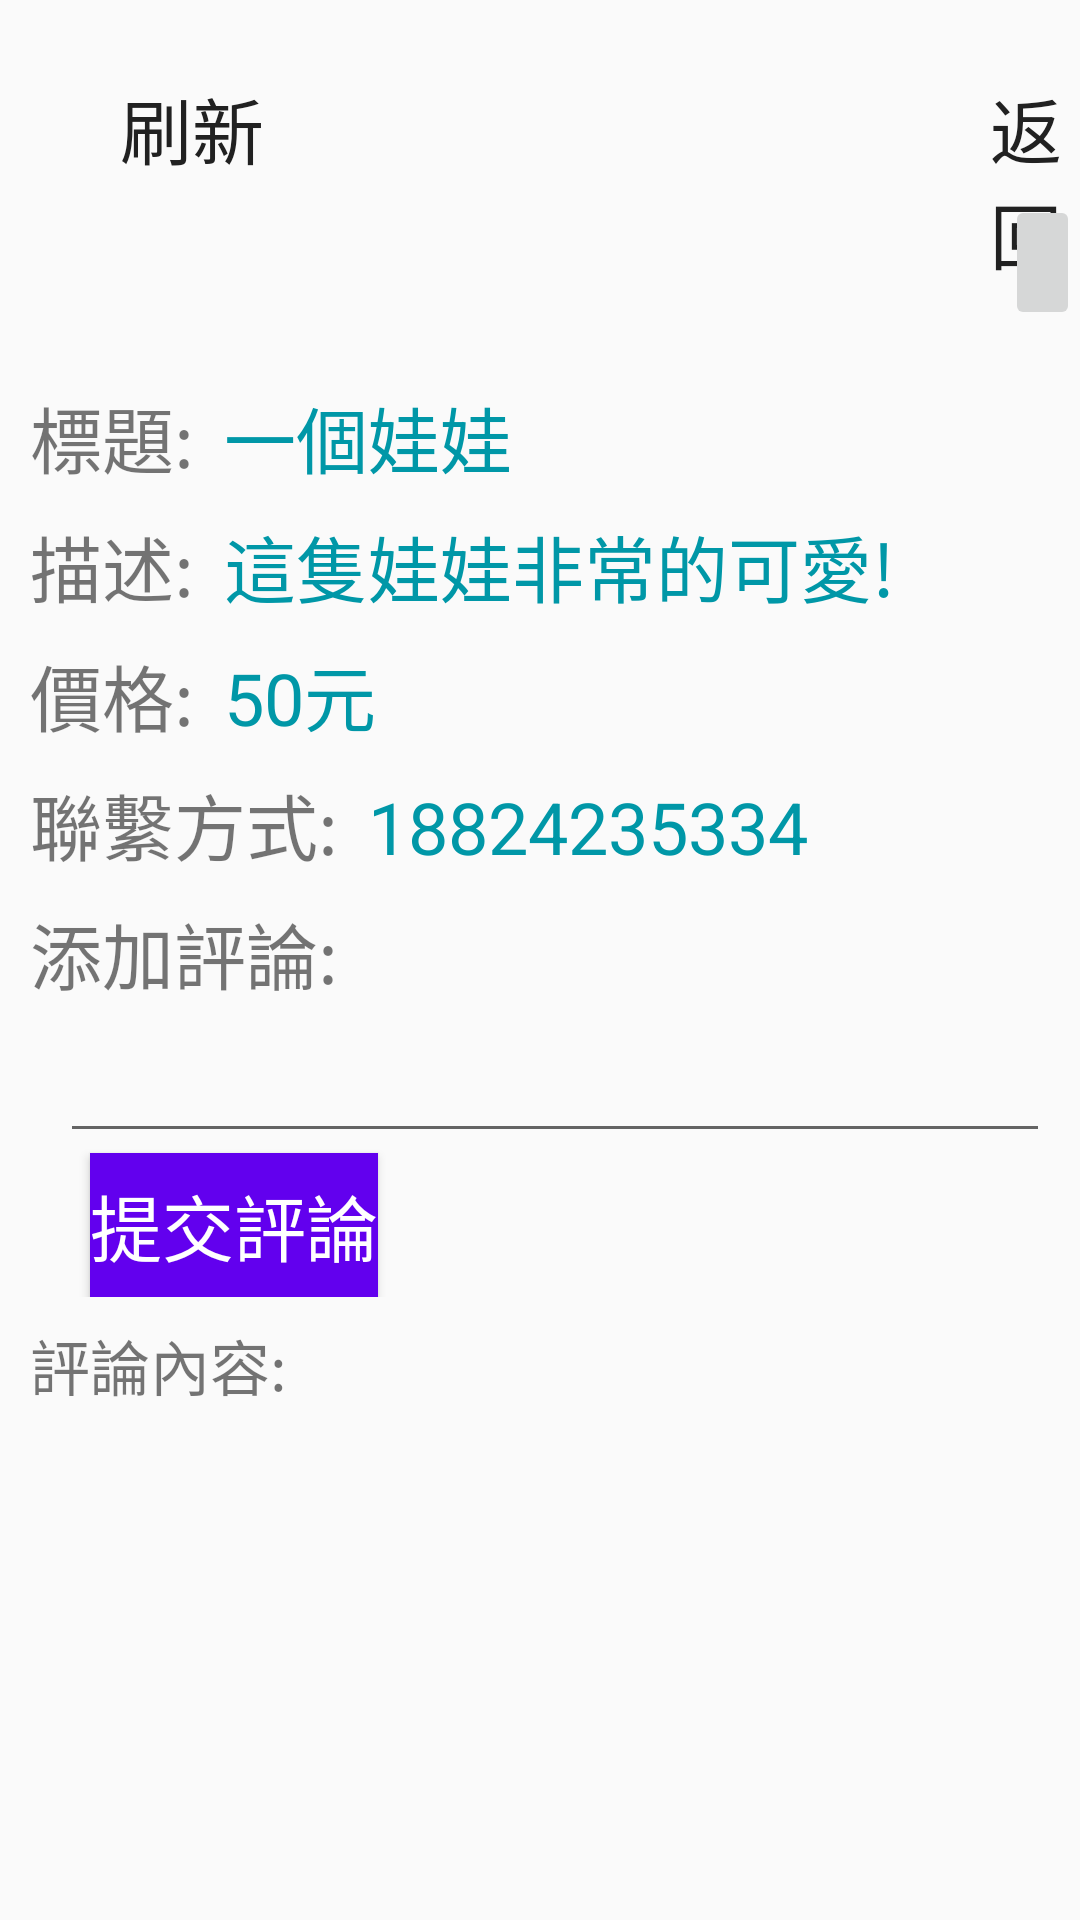

Reconstruct the res/layout file that produces this screen, plus the resources it refers to.
<!-- AndroidManifest.xml: application theme AppTheme -->
<!-- res/layout/activity_review_commodity.xml -->
<?xml version="1.0" encoding="utf-8"?>
<RelativeLayout xmlns:android="http://schemas.android.com/apk/res/android"
    android:layout_width="match_parent"
    android:layout_height="match_parent">
    <TextView
        android:id="@+id/tv_refresh"
        android:layout_width="wrap_content"
        android:layout_height="wrap_content"
        android:text="刷新"
        android:textSize="24sp"
        android:textColor="@color/colorBlack"
        android:layout_marginTop="25dp"
        android:layout_marginStart="40dp"/>
    <TextView
        android:id="@+id/tv_back"
        android:layout_width="wrap_content"
        android:layout_height="wrap_content"
        android:text="返回"
        android:textSize="24sp"
        android:textColor="@color/colorBlack"
        android:layout_marginTop="25dp"
        android:layout_marginStart="330dp"/>
    <ImageButton
        android:id="@+id/ib_my_love"
        android:layout_width="45dp"
        android:layout_height="45dp"
        android:layout_marginTop="65dp"
        android:layout_marginStart="335dp"
        android:src="@drawable/my_love"
        android:scaleType="centerCrop"/>
    <ImageView
        android:id="@+id/iv_commodity"
        android:layout_width="120dp"
        android:layout_height="120dp"
        android:src="@drawable/icon_logout"
        android:scaleType="centerCrop"
        android:layout_centerHorizontal="true"/>
    <LinearLayout
        android:id="@+id/ll_title"
        android:layout_width="match_parent"
        android:layout_height="wrap_content"
        android:layout_below="@id/iv_commodity"
        android:layout_marginTop="8dp"
        android:orientation="horizontal"
        android:paddingLeft="10dp">

        <TextView
            android:layout_width="wrap_content"
            android:layout_height="wrap_content"
            android:text="標題:"
            android:textSize="24sp" />

        <TextView
            android:id="@id/tv_title"
            android:layout_width="match_parent"
            android:layout_height="wrap_content"
            android:layout_marginStart="10dp"
            android:text="一個娃娃"
            android:textColor="@color/colorBlueDark"
            android:textSize="24sp" />
    </LinearLayout>
    <LinearLayout
        android:id="@+id/ll_description"
        android:layout_width="match_parent"
        android:layout_height="wrap_content"
        android:layout_below="@id/ll_title"
        android:layout_marginTop="8dp"
        android:orientation="horizontal"
        android:paddingLeft="10dp">
        <TextView
            android:layout_width="wrap_content"
            android:layout_height="wrap_content"
            android:text="描述:"
            android:textSize="24sp"/>

        <TextView
            android:id="@+id/tv_description"
            android:layout_width="match_parent"
            android:layout_height="wrap_content"
            android:layout_marginStart="10dp"
            android:text="這隻娃娃非常的可愛!"
            android:textColor="@color/colorBlueDark"
            android:textSize="24sp" />
    </LinearLayout>
    <LinearLayout
        android:id="@+id/ll_price"
        android:layout_width="match_parent"
        android:layout_height="wrap_content"
        android:layout_below="@id/ll_description"
        android:layout_marginTop="8dp"
        android:orientation="horizontal"
        android:paddingLeft="10dp">

        <TextView
            android:layout_width="wrap_content"
            android:layout_height="wrap_content"
            android:text="價格:"
            android:textSize="24sp" />
        <TextView
            android:id="@+id/tv_price"
            android:layout_width="match_parent"
            android:layout_height="wrap_content"
            android:text="50元"
            android:textSize="24sp"
            android:textColor="@color/colorBlueDark"
            android:layout_marginStart="10dp"/>
    </LinearLayout>
    <LinearLayout
        android:id="@+id/ll_phone"
        android:layout_width="match_parent"
        android:layout_height="wrap_content"
        android:layout_below="@id/ll_price"
        android:layout_marginTop="8dp"
        android:orientation="horizontal"
        android:paddingLeft="10dp">

        <TextView
            android:layout_width="wrap_content"
            android:layout_height="wrap_content"
            android:text="聯繫方式:"
            android:textSize="24sp" />
        <TextView
            android:id="@+id/tv_phone"
            android:layout_width="match_parent"
            android:layout_height="wrap_content"
            android:textSize="24sp"
            android:textColor="@color/colorBlueDark"
            android:text="18824235334"
            android:layout_marginStart="10dp"/>
    </LinearLayout>
    <LinearLayout
        android:id="@+id/ll_comment"
        android:layout_width="match_parent"
        android:layout_height="wrap_content"
        android:layout_below="@id/ll_phone"
        android:layout_marginTop="8dp"
        android:orientation="vertical"
        android:paddingLeft="10dp">

        <TextView
            android:layout_width="match_parent"
            android:layout_height="wrap_content"
            android:text="添加評論:"
            android:textSize="24sp" />
        <EditText
            android:id="@+id/et_comment"
            android:layout_width="match_parent"
            android:layout_height="wrap_content"
            android:textSize="24sp"
            android:textColor="@color/colorBlueDark"
            android:layout_marginStart="10dp"
            android:layout_marginEnd="10dp"/>

        <Button
            android:id="@+id/btn_submit"
            android:layout_width="wrap_content"
            android:layout_height="wrap_content"
            android:layout_marginStart="20dp"
            android:background="@color/purple_500"
            android:text="提交評論"
            android:textColor="@color/colorWhite"
            android:textSize="24sp" />
    </LinearLayout>

    <TextView
        android:id="@+id/tv_comment"
        android:layout_width="match_parent"
        android:layout_height="wrap_content"
        android:layout_below="@id/ll_comment"
        android:layout_marginStart="10dp"
        android:layout_marginTop="8dp"
        android:text="評論內容:"
        android:textSize="20sp" />
    <ListView
        android:id="@+id/list_comment"
        android:layout_width="match_parent"
        android:layout_height="match_parent"
        android:layout_below="@+id/tv_comment"
        android:padding="8dp"/>
</RelativeLayout>
<!-- resources referenced by this layout -->
<resources>
  <color name="colorBlack">#212121</color>
  <color name="colorBlueDark">#0097A7</color>
  <color name="colorWhite">#FFFFFF</color>
  <color name="purple_500">#FF6200EE</color>
  <style name="AppTheme" parent="Theme.AppCompat.Light.DarkActionBar">
          
          <item name="colorPrimary">@color/purple_500</item>
          <item name="colorAccent">@color/colorRed</item>
  
      </style>
  <color name="colorRed">#DC143C</color>
</resources>
